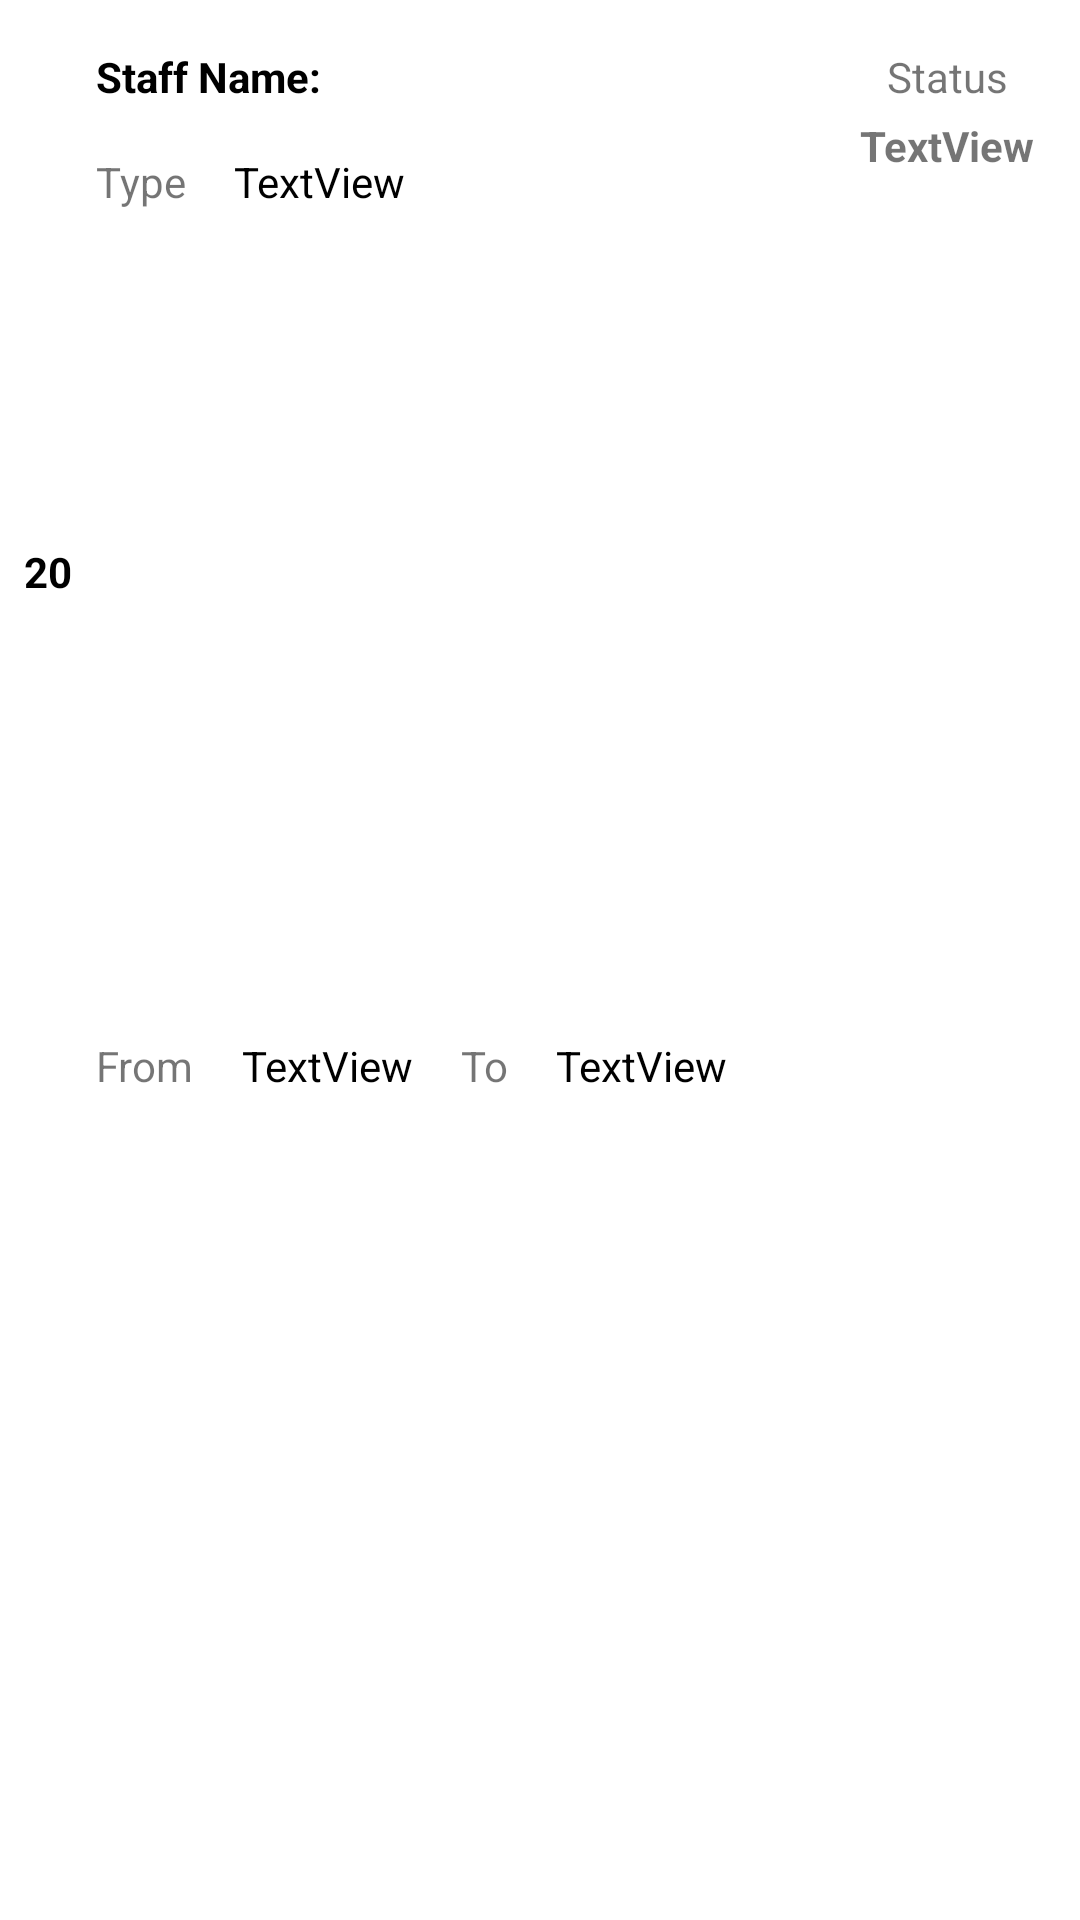

This screen was rendered from an Android layout file. Write that file and the resources it references.
<!-- AndroidManifest.xml: application theme Theme.PinnacleRIT -->
<!-- res/layout/hr_status_container.xml -->
<?xml version="1.0" encoding="utf-8"?>
<androidx.constraintlayout.widget.ConstraintLayout xmlns:android="http://schemas.android.com/apk/res/android"
    xmlns:app="http://schemas.android.com/apk/res-auto"
    xmlns:tools="http://schemas.android.com/tools"
    android:layout_width="match_parent"
    android:background="@drawable/cornor_rounded_bg"
    android:layout_marginStart="16dp"
    android:layout_marginEnd="16dp"
    android:layout_marginTop="16dp"
    android:layout_height="wrap_content">

    <TextView
        android:id="@+id/hr_status_countTV"
        android:layout_width="wrap_content"
        android:layout_height="wrap_content"
        android:layout_marginEnd="8dp"
        android:text="@string/_20" android:textStyle="bold"
        android:textColor="@color/black"
        app:layout_constraintBottom_toBottomOf="@+id/Fromtextview"
        app:layout_constraintEnd_toStartOf="@+id/textView5"
        app:layout_constraintTop_toTopOf="@+id/hr_status_name" />

    <TextView
        android:id="@+id/hr_status_name"
        android:layout_width="wrap_content"
        android:layout_height="wrap_content"
        android:layout_marginStart="32dp"
        android:layout_marginTop="16dp"
        android:textStyle="bold"
        android:textColor="@color/black"
        android:text="@string/staffname"
        app:layout_constraintStart_toStartOf="parent"
        app:layout_constraintTop_toTopOf="parent" />

    <TextView
        android:id="@+id/textView5"
        android:layout_width="wrap_content"
        android:layout_height="wrap_content"
        android:layout_marginTop="16dp"
        android:text="Type"
        app:layout_constraintStart_toStartOf="@+id/hr_status_name"
        app:layout_constraintTop_toBottomOf="@+id/hr_status_name" />

    <TextView
        android:id="@+id/hr_status_type"
        android:layout_width="wrap_content"
        android:layout_height="wrap_content"
        android:layout_marginStart="16dp"
        android:text="TextView"
        android:textColor="@color/black"
        app:layout_constraintBottom_toBottomOf="@+id/textView5"
        app:layout_constraintStart_toEndOf="@+id/textView5"
        app:layout_constraintTop_toTopOf="@+id/textView5" />

    <TextView
        android:id="@+id/Fromtextview"
        android:layout_width="wrap_content"
        android:layout_height="wrap_content"
        android:layout_marginTop="16dp"
        android:layout_marginBottom="16dp"
        android:text="From"
        app:layout_constraintBottom_toBottomOf="parent"
        app:layout_constraintStart_toStartOf="@+id/textView5"
        app:layout_constraintTop_toBottomOf="@+id/textView5" />

    <TextView
        android:id="@+id/hr_status_from"
        android:layout_width="wrap_content"
        android:layout_height="wrap_content"
        android:layout_marginStart="16dp"
        android:text="TextView"
        android:textColor="@color/black"
        app:layout_constraintBottom_toBottomOf="@+id/Fromtextview"
        app:layout_constraintStart_toEndOf="@+id/Fromtextview"
        app:layout_constraintTop_toTopOf="@+id/Fromtextview" />

    <TextView
        android:id="@+id/Totextview"
        android:layout_width="wrap_content"
        android:layout_height="wrap_content"
        android:layout_marginStart="16dp"
        android:text="To"
        app:layout_constraintBottom_toBottomOf="@+id/hr_status_from"
        app:layout_constraintStart_toEndOf="@+id/hr_status_from"
        app:layout_constraintTop_toTopOf="@+id/hr_status_from" />

    <TextView
        android:id="@+id/hr_status_toTV"
        android:layout_width="wrap_content"
        android:layout_height="wrap_content"
        android:layout_marginStart="16dp"
        android:text="TextView"
        android:textColor="@color/black"
        app:layout_constraintBottom_toBottomOf="@+id/Totextview"
        app:layout_constraintStart_toEndOf="@+id/Totextview"
        app:layout_constraintTop_toTopOf="@+id/Totextview" />

    <TextView
        android:id="@+id/textView11"
        android:layout_width="wrap_content"
        android:layout_height="wrap_content"
        android:layout_marginTop="16dp"
        android:layout_marginEnd="24dp"
        android:text="Status"
        app:layout_constraintEnd_toEndOf="parent"
        app:layout_constraintTop_toTopOf="parent" />

    <TextView
        android:id="@+id/hr_status_sttusTV"
        android:layout_width="wrap_content"
        android:layout_height="wrap_content"
        android:layout_marginTop="4dp"
        android:layout_marginEnd="24dp"
        android:text="TextView"
        android:textStyle="bold"
        app:layout_constraintEnd_toEndOf="parent"
        app:layout_constraintStart_toStartOf="@+id/textView11"
        app:layout_constraintTop_toBottomOf="@+id/textView11" />
</androidx.constraintlayout.widget.ConstraintLayout>
<!-- resources referenced by this layout -->
<resources>
  <color name="black">#FF000000</color>
  <!-- drawable cornor_rounded_bg (drawable) -->
  <?xml version="1.0" encoding="utf-8"?>
  <shape android:shape="rectangle"
      xmlns:android="http://schemas.android.com/apk/res/android">
      <solid android:color="#FFF"/>
      <corners android:radius="20dp"/>
      <stroke android:width="2dp" android:color="#fff"/>
  </shape>
  <string name="_20">20</string>
  <string name="staffname">Staff Name:</string>
  <style name="Theme.PinnacleRIT" parent="Theme.MaterialComponents.Light.NoActionBar">
          
          <item name="colorPrimary">@color/purple_500</item>
          <item name="colorPrimaryVariant">@color/purple_700</item>
          <item name="colorOnPrimary">@color/white</item>
          
          <item name="colorSecondary">@color/teal_200</item>
          <item name="colorSecondaryVariant">@color/teal_700</item>
          <item name="colorOnSecondary">@color/black</item>
          
          <item name="android:statusBarColor" tools:targetApi="l">?attr/colorPrimaryVariant</item>
          <item name="android:windowDisablePreview">true</item>
          
      </style>
  <color name="purple_500">#006AFC</color>
  <color name="purple_700">#0058D4</color>
  <color name="white">#FFFFFFFF</color>
  <color name="teal_200">#FFC107</color>
  <color name="teal_700">#25B24A</color>
</resources>
